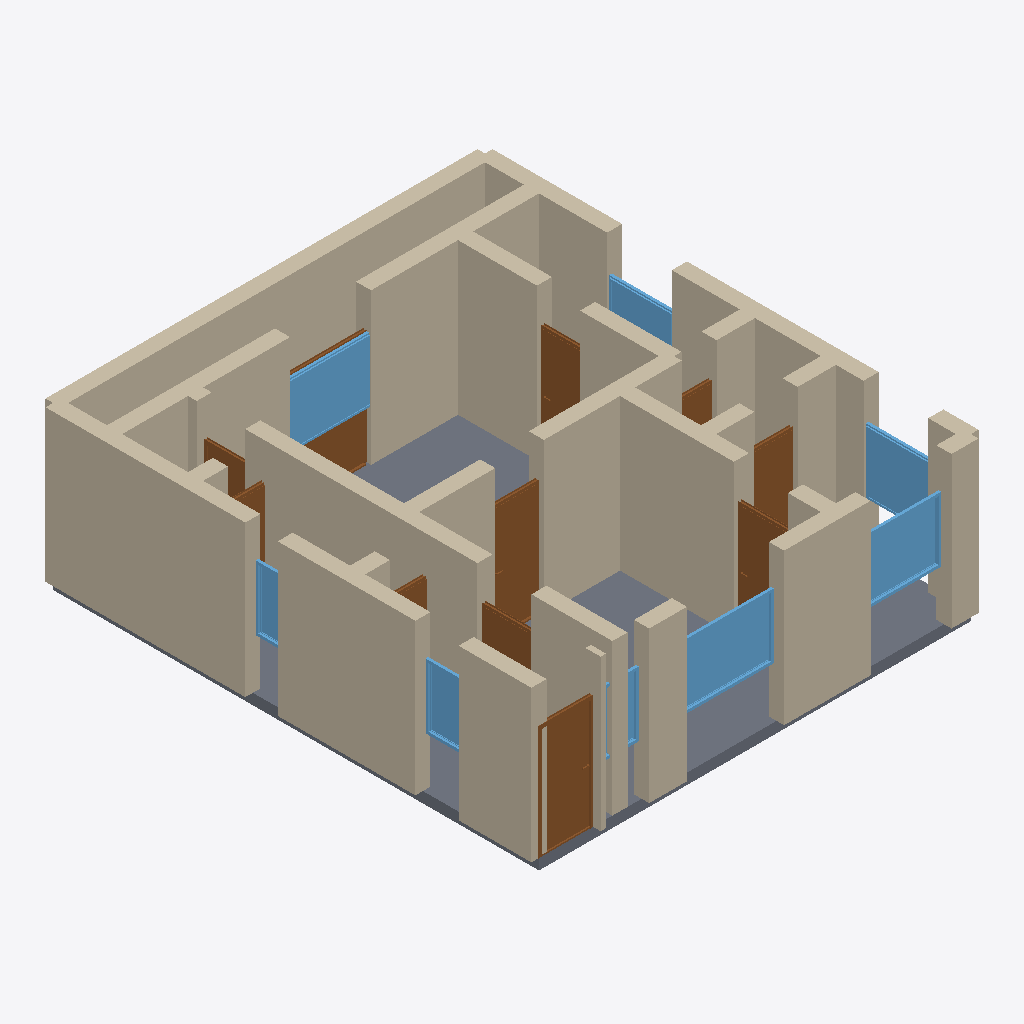
Isometric view of an IFC building model (IFC-SPF (STEP), schema IFC4, length unit metre), seen from the south-west, elements coloured by IFC class: 35 walls (beige), 11 doors (brown), 8 windows (light blue), 1 slab (grey).
Extent 8.3 m × 9.3 m × 3.0 m (x, y, z). Storeys (1): Ground Floor at 0.00 m. Elements (57): 36 IfcWall, 11 IfcDoor, 9 IfcWindow, 1 IfcSlab.

HEADER;
FILE_DESCRIPTION(('ViewDefinition[DesignTransferView]'),'2;1');
FILE_NAME('/dev/null','2026-05-05T15:00:59+05:30',(''),(''),'IfcOpenShell 0.8.5','IfcOpenShell 0.8.5','Nobody');
FILE_SCHEMA(('IFC4'));
ENDSEC;
DATA;
#1=IFCPROJECT('1$HN0tK2P9KgQeBB6XoL7Z',$,'A Newcastle Heaton NE6 Tyneside flat 2-bed — typical 68 m² T',$,$,$,$,(#10),#5);
#12=IFCSITE('0k_cOYv713tAVzxzrvZ9K8',$,'Site',$,$,$,$,$,$,$,$,$,$,$);
#13=IFCBUILDING('2m2nRLqs94Tfz0X1HaUtE3',$,'Building',$,$,$,$,$,$,$,$,$);
#16=IFCBUILDINGSTOREY('10pEQfYsvArv$FM8lWmayW',$,'Ground Floor',$,$,#22,$,$,$,$);
#200=IFCWALL('3raDEHqw94ZusHtXEs$7W1',$,'Exterior Wall',$,$,#221,#216,$,$);
#2481=IFCSLAB('3c6TdQr3v5wBUIKuRMLJ0w',$,'Floor',$,$,#2498,#2493,$,.FLOOR.);
#178=IFCWALL('1SxFLj87X3VxnDFoqs3y4W',$,'Exterior Wall',$,$,#199,#194,$,$);
#222=IFCWALL('2p280Lu1nAquZhKuZoHQpI',$,'Exterior Wall',$,$,#243,#238,$,$);
#68=IFCWALL('2kIhgBPzz2yRHtZSvTxEig',$,'Exterior Wall',$,$,#89,#84,$,$);
#684=IFCWALL('2_ThYsL7P4Gfs5hura7exV',$,'Interior Wall',$,$,#705,#700,$,$);
#662=IFCWALL('2KpBcWyH1BsAUzi4th$IET',$,'Interior Wall',$,$,#683,#678,$,$);
#244=IFCWALL('08vaMIPr9AAAWNt1O0ilxs',$,'Exterior Wall',$,$,#265,#260,$,$);
#420=IFCWALL('0X42eA3K912wdc5OKndoJN',$,'Interior Wall',$,$,#441,#436,$,$);
#134=IFCWALL('0vSHoeUY99OfiMHpFjn$oJ',$,'Exterior Wall',$,$,#155,#150,$,$);
#398=IFCWALL('2wZoJ09Az96hppoyC8Smv1',$,'Interior Wall',$,$,#419,#414,$,$);
#574=IFCWALL('18KvdpZ419WAxURK0u61fN',$,'Interior Wall',$,$,#595,#590,$,$);
#156=IFCWALL('1VfkrRCn55$OXBXyUCuYMD',$,'Exterior Wall',$,$,#177,#172,$,$);
#266=IFCWALL('3vUez86sn62gqKdrkRBska',$,'Interior Wall',$,$,#287,#282,$,$);
#46=IFCWALL('2gvArY0R94Xfgh2Tjh1hx4',$,'Exterior Wall',$,$,#67,#62,$,$);
#376=IFCWALL('3_iWi7uxP7WBryUzVCZbDA',$,'Interior Wall',$,$,#397,#392,$,$);
#706=IFCWALL('0X$T0sZzr3ow95hULSjKHS',$,'Interior Wall',$,$,#727,#722,$,$);
#90=IFCWALL('0FeeE$Srz19ukE2$eOQDGO',$,'Exterior Wall',$,$,#111,#106,$,$);
#288=IFCWALL('0MemrUiqjAdAhqm5r3XJrg',$,'Interior Wall',$,$,#309,#304,$,$);
#816=IFCDOOR('3Q8tFaZpzFuRo9tEAicWNP',$,'Door',$,$,#900,#895,$,2.1,1.0,$,$,$);
#1751=IFCWINDOW('2OW6Ij74DBMxMfLkDkR0na',$,'Window',$,$,#1805,#1800,$,1.2,1.8,$,$,$);
#486=IFCWALL('1$AkvTiwD6ofR08XC9VAj9',$,'Interior Wall',$,$,#507,#502,$,$);
#1971=IFCWINDOW('2xriEg18T0CuKmAgfkyKFB',$,'Window',$,$,#2025,#2020,$,1.2,1.8,$,$,$);
#1861=IFCWINDOW('1Xq3isBHv1t8w7pz4i0Yc0',$,'Window',$,$,#1915,#1910,$,1.2,1.5,$,$,$);
#1326=IFCDOOR('2BoZsmM6fApuoGyCZ899UT',$,'Door',$,$,#1410,#1405,$,2.1,0.9,$,$,$);
#640=IFCWALL('1JZp1mEu16MxV9TAClYGu4',$,'Interior Wall',$,$,#661,#656,$,$);
#442=IFCWALL('3C3u0KyID4kB33VaUHacCW',$,'Interior Wall',$,$,#463,#458,$,$);
#552=IFCWALL('1Xy2s2PB1C9QFTPHnNLrfX',$,'Interior Wall',$,$,#573,#568,$,$);
#1916=IFCWINDOW('3ufEb4cXL3pwmZ1zOZ3xnt',$,'Window',$,$,#1970,#1965,$,1.2,1.2,$,$,$);
#794=IFCWALL('1Qit1Be0f9SfpGS4zYZK4Y',$,'Interior Wall',$,$,#815,#810,$,$);
#772=IFCWALL('1JBsSoMdz4JALxUGE0jojz',$,'Interior Wall',$,$,#793,#788,$,$);
#1581=IFCDOOR('3m_XzLYPHBlOEu9$d5izJ$',$,'Door',$,$,#1665,#1660,$,2.1,0.8,$,$,$);
#1241=IFCDOOR('1m83aQsiTCGwmpey2TZg0N',$,'Door',$,$,#1325,#1320,$,2.1,1.0,$,$,$);
#1411=IFCDOOR('2xc0m6n99BNB0t8A2_oSzW',$,'Door',$,$,#1495,#1490,$,2.1,0.8,$,$,$);
#23=IFCWALL('02vx2AqEL62PgerlM5AGbb',$,'Exterior Wall',$,$,#45,#39,$,$);
#1666=IFCDOOR('1SAHvhNQv1lQPdA$39c0_r',$,'Door',$,$,#1750,#1745,$,2.1,1.5,$,$,$);
#2191=IFCWINDOW('1YuehjARn6FekaLCPwrQ5c',$,'Window',$,$,#2245,#2240,$,1.2,0.8,$,$,$);
#2081=IFCWINDOW('34S40c8459TxouvR9yipZa',$,'Window',$,$,#2135,#2130,$,1.2,1.2,$,$,$);
#530=IFCWALL('1hh2Q8ztLBUOHA5CSwS3CF',$,'Interior Wall',$,$,#551,#546,$,$);
#901=IFCDOOR('2dK9LGcA5E3OMgTzkO$A_a',$,'Door',$,$,#985,#980,$,2.1,1.0,$,$,$);
#464=IFCWALL('26huR5Tqf6AQFcFW6c_XIz',$,'Interior Wall',$,$,#485,#480,$,$);
#508=IFCWALL('137MJKexH80gK9BzN1bqp_',$,'Interior Wall',$,$,#529,#524,$,$);
#2136=IFCWINDOW('3EyYverHv5cPqt43Q0ioW3',$,'Window',$,$,#2190,#2185,$,1.2,0.6,$,$,$);
#112=IFCWALL('2p9YfsSYj5NPkWlSD4PPDD',$,'Exterior Wall',$,$,#133,#128,$,$);
#728=IFCWALL('1GW8lMx5vFshyqKWVztigh',$,'Interior Wall',$,$,#749,#744,$,$);
#354=IFCWALL('0HcNWWjy9Fwu6x38dFeuwy',$,'Interior Wall',$,$,#375,#370,$,$);
#1156=IFCDOOR('2EY895KSb4MfHe1RUA1_s8',$,'Door',$,$,#1240,#1235,$,2.1,0.9,$,$,$);
#750=IFCWALL('1OQiXoownAzfij5MFvmIfV',$,'Interior Wall',$,$,#771,#766,$,$);
#1496=IFCDOOR('0z5nJNKdTBQRjoYu_bhdzD',$,'Door',$,$,#1580,#1575,$,2.1,0.8,$,$,$);
#1806=IFCWINDOW('0_X6hNUIL6O9surOLUaZ5a',$,'Window',$,$,#1860,#1855,$,1.2,0.8,$,$,$);
#618=IFCWALL('1GdIoFzw1Bzf31MxhptrOz',$,'Interior Wall',$,$,#639,#634,$,$);
#1071=IFCDOOR('2FSrY5p3r4s9cqxsFPqpzZ',$,'Door',$,$,#1155,#1150,$,2.1,0.8,$,$,$);
#332=IFCWALL('09CBT7uP93j9fpgK1ouFIa',$,'Interior Wall',$,$,#353,#348,$,$);
#986=IFCDOOR('0ifHgKBkH5zP2iqvAaFIN3',$,'Door',$,$,#1070,#1065,$,2.1,0.8,$,$,$);
#310=IFCWALL('0LPUR5fD9Ft99DDSu1Zh5C',$,'Interior Wall',$,$,#331,#326,$,$);
ENDSEC;
